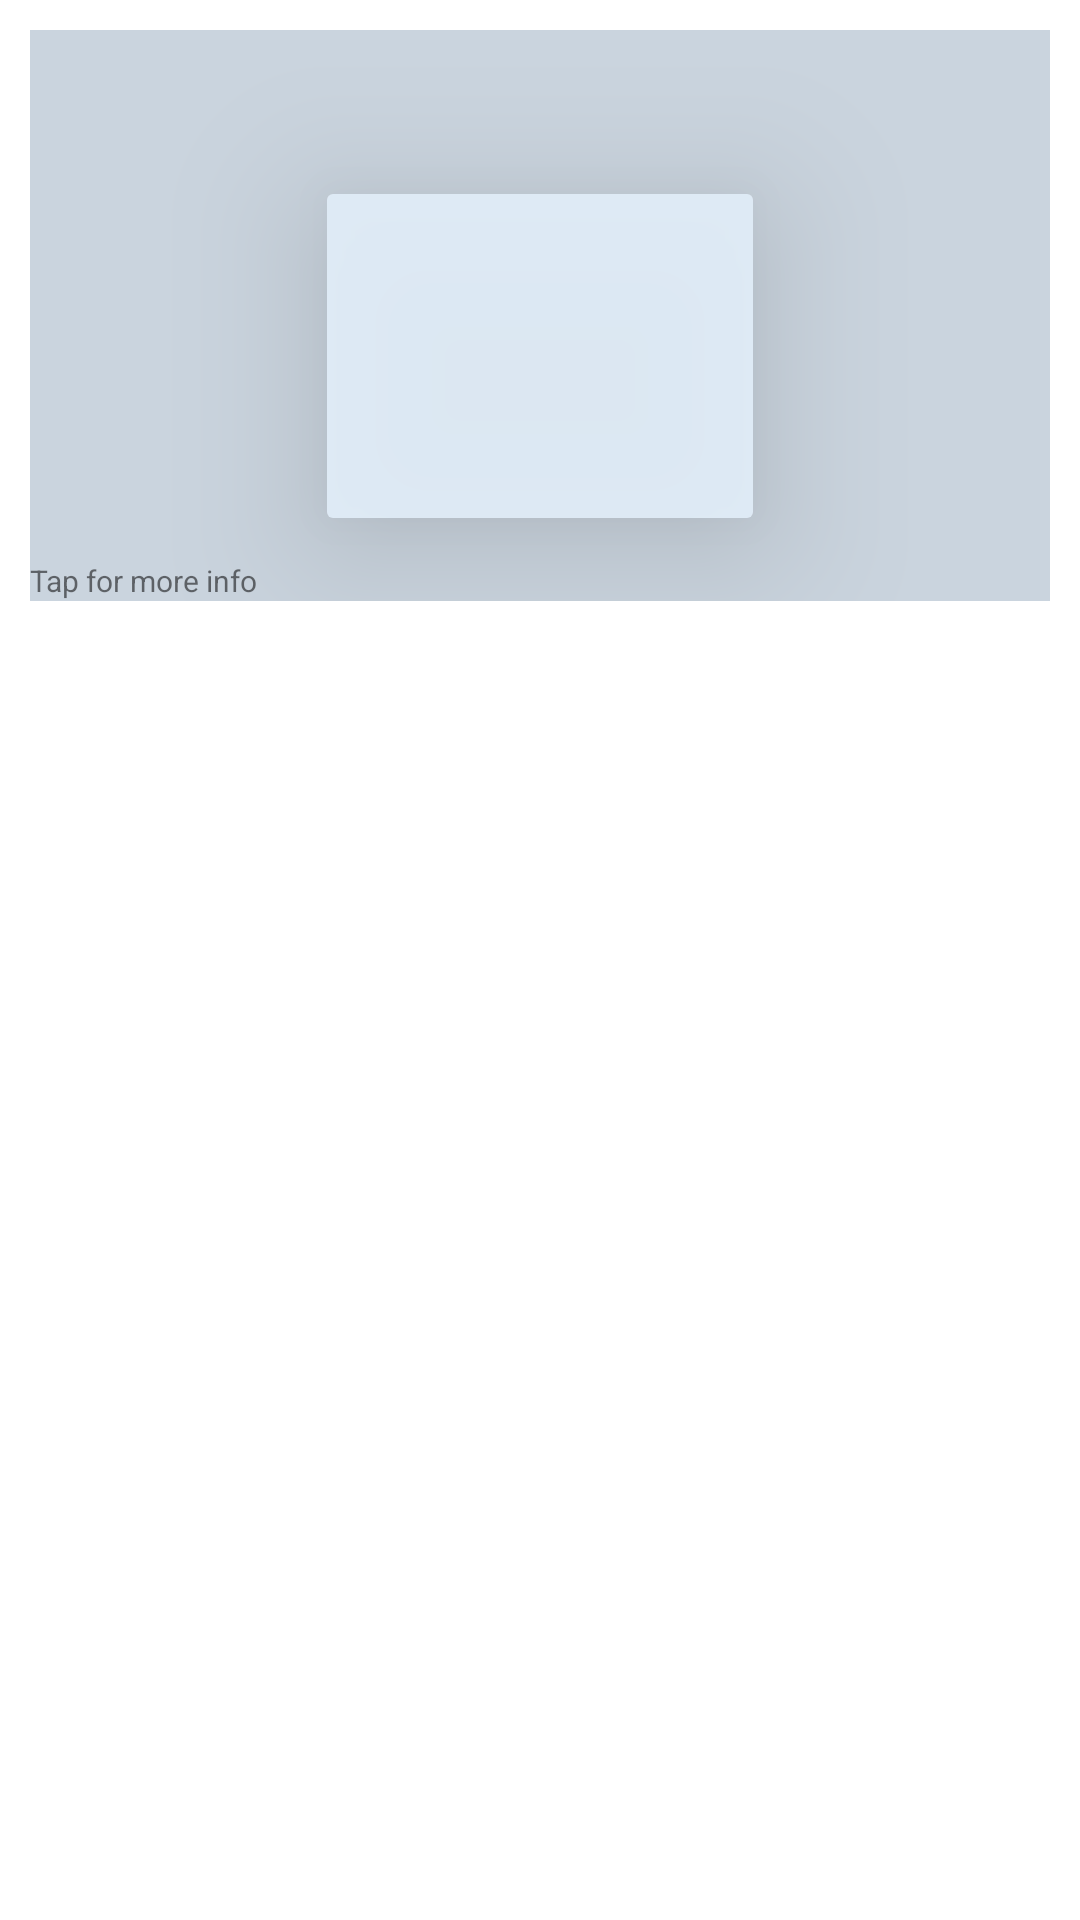

Layout XML and referenced resources for this Android screen:
<!-- AndroidManifest.xml: application theme Theme.AlliGatorsTours -->
<!-- res/layout/custom_info_window.xml -->
<?xml version="1.0" encoding="utf-8"?>
<LinearLayout xmlns:android="http://schemas.android.com/apk/res/android"
    android:layout_width="match_parent"
    android:layout_height="match_parent"
    xmlns:app="http://schemas.android.com/apk/res-auto"
    android:background="@drawable/common_google_signin_btn_icon_light_normal_background"
    android:orientation="horizontal"
    android:padding="10dp">

    <LinearLayout
        android:layout_width="match_parent"
        android:layout_height="wrap_content"
        android:background="#cad4de"
        android:orientation="vertical">

        <TextView
            android:id="@+id/title"
            android:layout_width="wrap_content"
            android:layout_height="wrap_content"
            android:layout_gravity="center_horizontal"
            android:ellipsize="end"
            android:maxLines="1"
            android:textColor="#000"
            android:textSize="16sp"
            android:textStyle="bold" />

        <TextView
            android:id="@+id/snippet"
            android:layout_width="wrap_content"
            android:layout_height="wrap_content"
            android:ellipsize="end"
            android:maxLines="15"
            android:textColor="#000"
            android:textSize="14sp"
            android:layout_marginTop="8dp"
            android:layout_marginRight="8dp"
            android:layout_marginLeft="8dp"
            android:justificationMode="inter_word"/>

        <ImageButton
            android:id="@+id/infoWindowButton"
            style="@style/Widget.AppCompat.ImageButton"
            android:layout_width="150dp"
            android:layout_height="120dp"
            android:layout_gravity="center_horizontal"
            android:alpha="0.9"
            android:backgroundTint="#e3effa"
            android:elevation="30dp"
            android:scaleType="fitCenter" />

        <TextView
            android:layout_width="wrap_content"
            android:layout_height="wrap_content"
            android:text="Tap for more info"
            android:textSize="10sp"
            android:layout_marginTop="8dp"/>

    </LinearLayout>


</LinearLayout>
<!-- resources referenced by this layout -->
<resources>
  <style name="Theme.AlliGatorsTours" parent="Theme.MaterialComponents.DayNight.DarkActionBar">
          
          <item name="colorPrimary">@color/quantum_orange800</item>
          <item name="colorPrimaryVariant">@color/quantum_orangeA400</item>
          <item name="colorOnPrimary">@color/white</item>
          
          <item name="colorSecondary">@color/quantum_indigo700</item>
          <item name="colorSecondaryVariant">@color/quantum_indigoA400</item>
          <item name="colorOnSecondary">@color/white</item>
          
          <item name="android:statusBarColor" tools:targetApi="l">?attr/colorPrimaryVariant</item>
          
      </style>
  <color name="white">#FFFFFFFF</color>
</resources>
